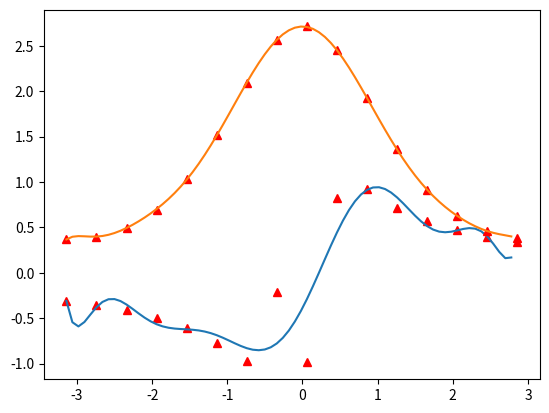

Python code for this plot:
from scipy.interpolate import interp1d
import numpy as np
import matplotlib.pyplot as plt

xinterp = np.arange(-np.pi, np.pi-0.3, 0.08)
rodzaje=['linear','nearest','zero','slinear','quadratic','cubic']

def funkcja(x,y):

    wielomian=np.polyfit(x,y,10)
    yinterp=np.polyval(wielomian,xinterp)

    # ilustacja
    plt.plot(x, y, '^r', xinterp, yinterp)
    plt.show()







x = np.arange(-np.pi, np.pi, 0.4)
y = [np.sin(1 / x1) for x1 in x]

funkcja(x,y)


x2 = np.arange(-np.pi, np.pi, 0.4)
y2 = [np.exp(np.cos(x1)) for x1 in x2]

funkcja(x2,y2)

